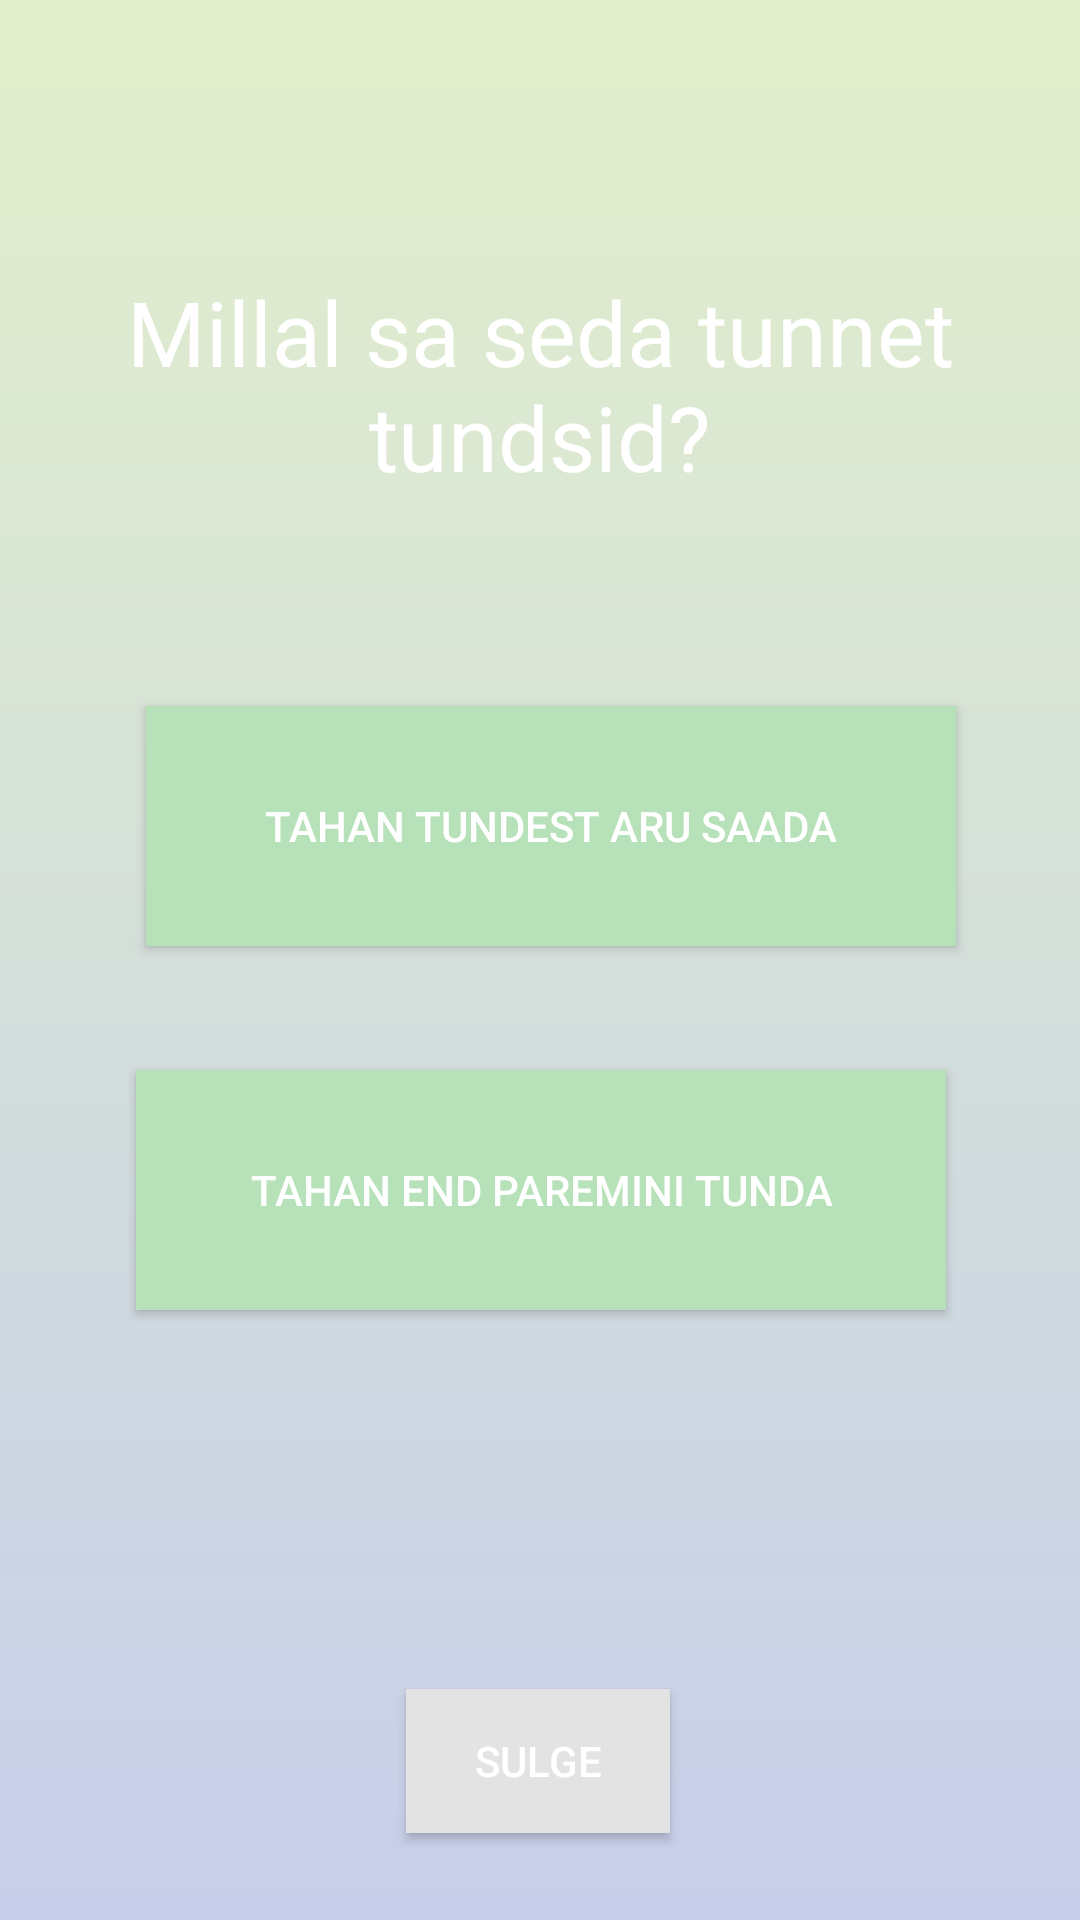

Layout XML and referenced resources for this Android screen:
<!-- AndroidManifest.xml: application theme AppTheme -->
<!-- res/layout/feeling_understand_or_better.xml -->
<?xml version="1.0" encoding="utf-8"?>
<androidx.constraintlayout.widget.ConstraintLayout xmlns:android="http://schemas.android.com/apk/res/android"
    xmlns:app="http://schemas.android.com/apk/res-auto"
    xmlns:tools="http://schemas.android.com/tools"
    android:layout_width="match_parent"
    android:layout_height="match_parent"
    android:background="@drawable/main_background">

    <TextView
        android:id="@+id/textView"
        android:layout_width="wrap_content"
        android:layout_height="wrap_content"
        android:gravity="center_horizontal"
        android:text="@string/when_you_felt"
        android:textAlignment="center"
        android:textColor="#ffffff"
        android:textSize="30sp"
        app:layout_constraintBottom_toBottomOf="parent"
        app:layout_constraintEnd_toEndOf="parent"
        app:layout_constraintStart_toStartOf="parent"
        app:layout_constraintTop_toTopOf="parent"
        app:layout_constraintVertical_bias="0.16" />

    <Button
        android:id="@+id/NextButton"
        android:layout_width="wrap_content"
        android:layout_height="wrap_content"
        android:background="?attr/colorPrimary"
        android:text="Sulge"
        android:textColor="#ffffff"
        app:layout_constraintBottom_toBottomOf="parent"
        app:layout_constraintEnd_toEndOf="parent"
        app:layout_constraintHorizontal_bias="0.498"
        app:layout_constraintStart_toStartOf="parent"
        app:layout_constraintTop_toTopOf="parent"
        app:layout_constraintVertical_bias="0.951" />

    <Button
        android:id="@+id/understandButton"
        android:layout_width="270dp"
        android:layout_height="80dp"
        android:background="?attr/colorAccent"
        android:text="Tahan tundest aru saada"
        android:textColor="#ffffff"
        app:layout_constraintBottom_toBottomOf="parent"
        app:layout_constraintEnd_toEndOf="parent"
        app:layout_constraintHorizontal_bias="0.539"
        app:layout_constraintStart_toStartOf="parent"
        app:layout_constraintTop_toTopOf="parent"
        app:layout_constraintVertical_bias="0.42" />

    <Button
        android:id="@+id/feelBetterButton"
        android:layout_width="270dp"
        android:layout_height="80dp"
        android:background="?attr/colorAccent"
        android:text="Tahan end paremini tunda"
        android:textColor="#ffffff"
        app:layout_constraintBottom_toBottomOf="parent"
        app:layout_constraintEnd_toEndOf="parent"
        app:layout_constraintHorizontal_bias="0.504"
        app:layout_constraintStart_toStartOf="parent"
        app:layout_constraintTop_toBottomOf="@+id/understandButton"
        app:layout_constraintVertical_bias="0.169" />

</androidx.constraintlayout.widget.ConstraintLayout>
<!-- resources referenced by this layout -->
<resources>
  <!-- drawable main_background (drawable) -->
  <shape xmlns:android="http://schemas.android.com/apk/res/android"
      android:shape="rectangle">
      <gradient
          android:angle="90"
          android:endColor="#E2F0CB"
          android:startColor="#C7CEEA"
          android:type="linear" />
  </shape>
  <string name="when_you_felt">Millal sa seda tunnet tundsid?</string>
  <style name="AppTheme" parent="Theme.MaterialComponents.Light.DarkActionBar">
          <item name="colorPrimary">@color/colorPrimary</item>
          <item name="colorPrimaryDark">@color/colorPrimaryDark</item>
          <item name="colorAccent">@color/colorAccent</item>
          <item name="android:textColor">@color/textColor</item>
      </style>
  <color name="colorPrimary">#E3E3E3</color>
  <color name="colorPrimaryDark">#B1B1B1</color>
  <color name="colorAccent">#B7E1B9</color>
  <color name="textColor">#FFFFFF</color>
</resources>
